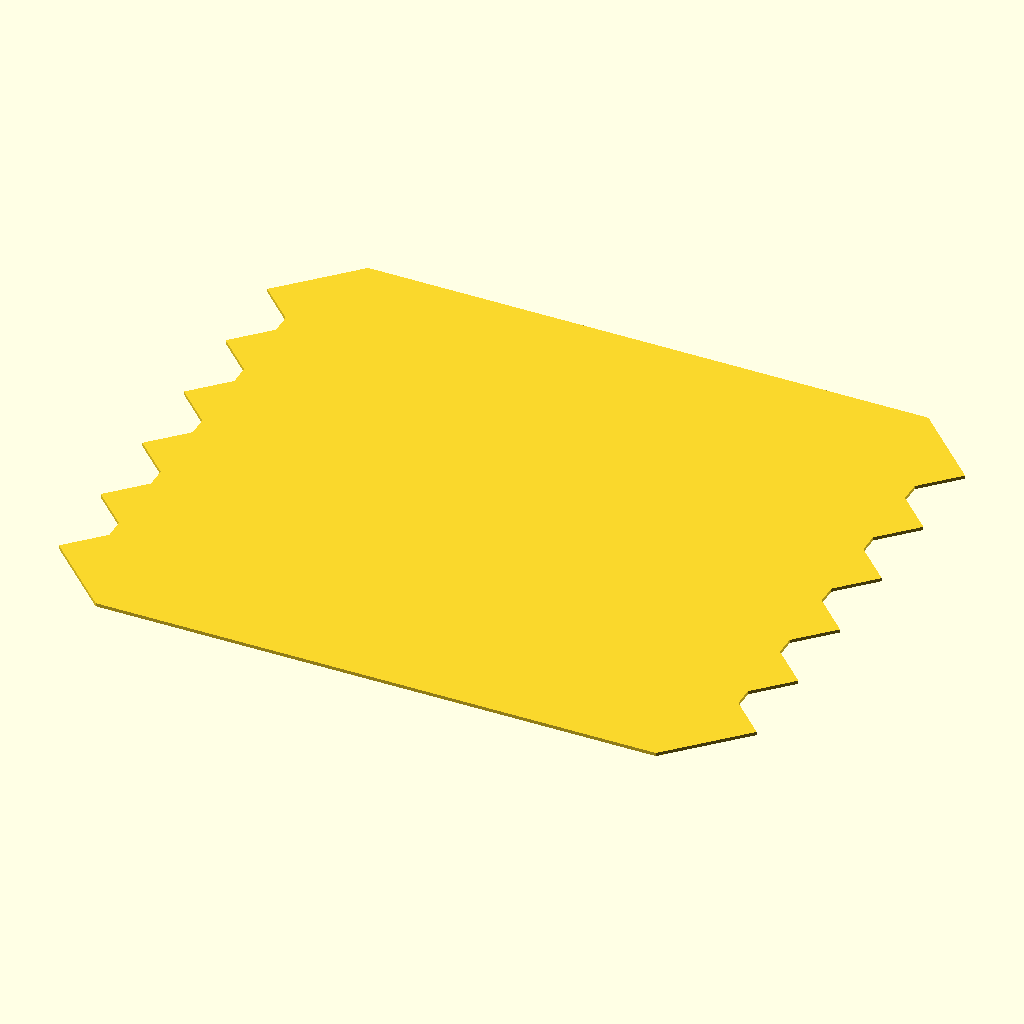
Cell 1: rendered with the file's own defaults.
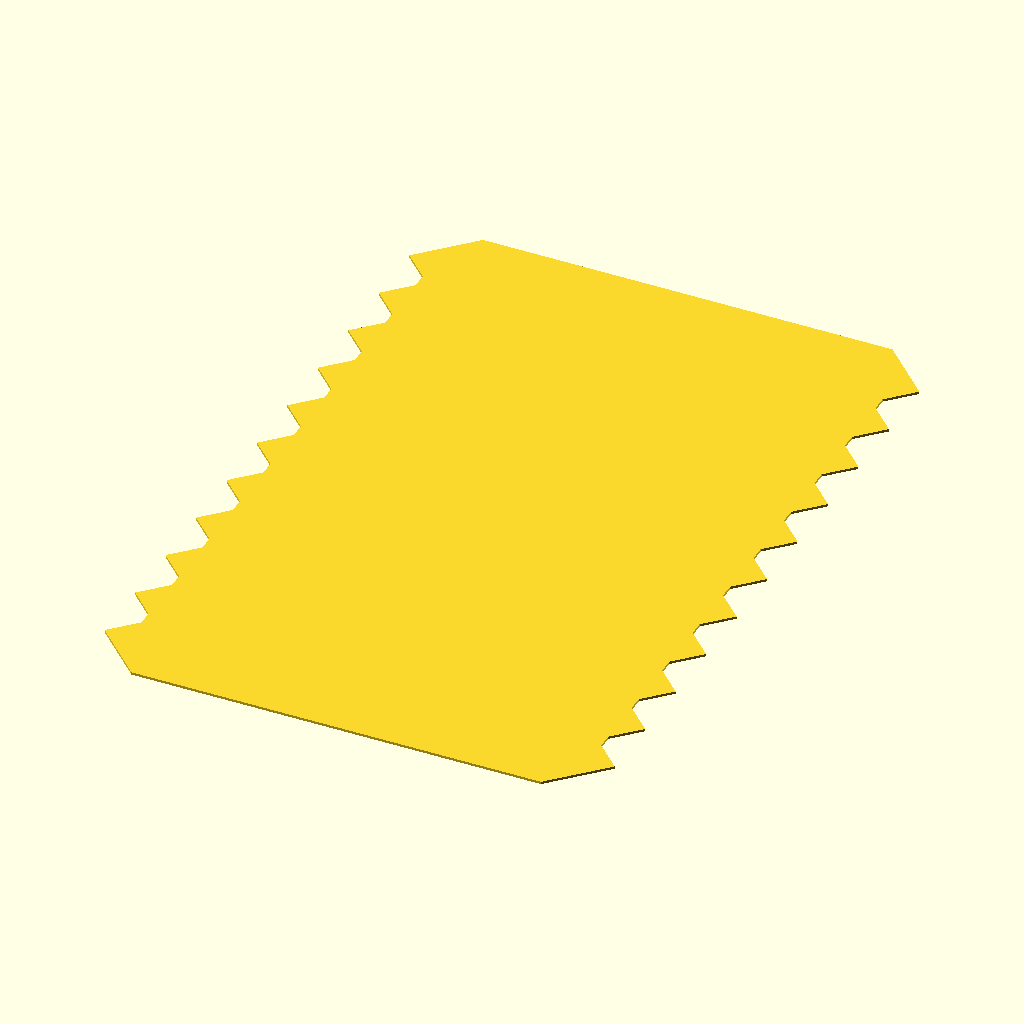
Cell 2: the same model with num_teeth = 10.
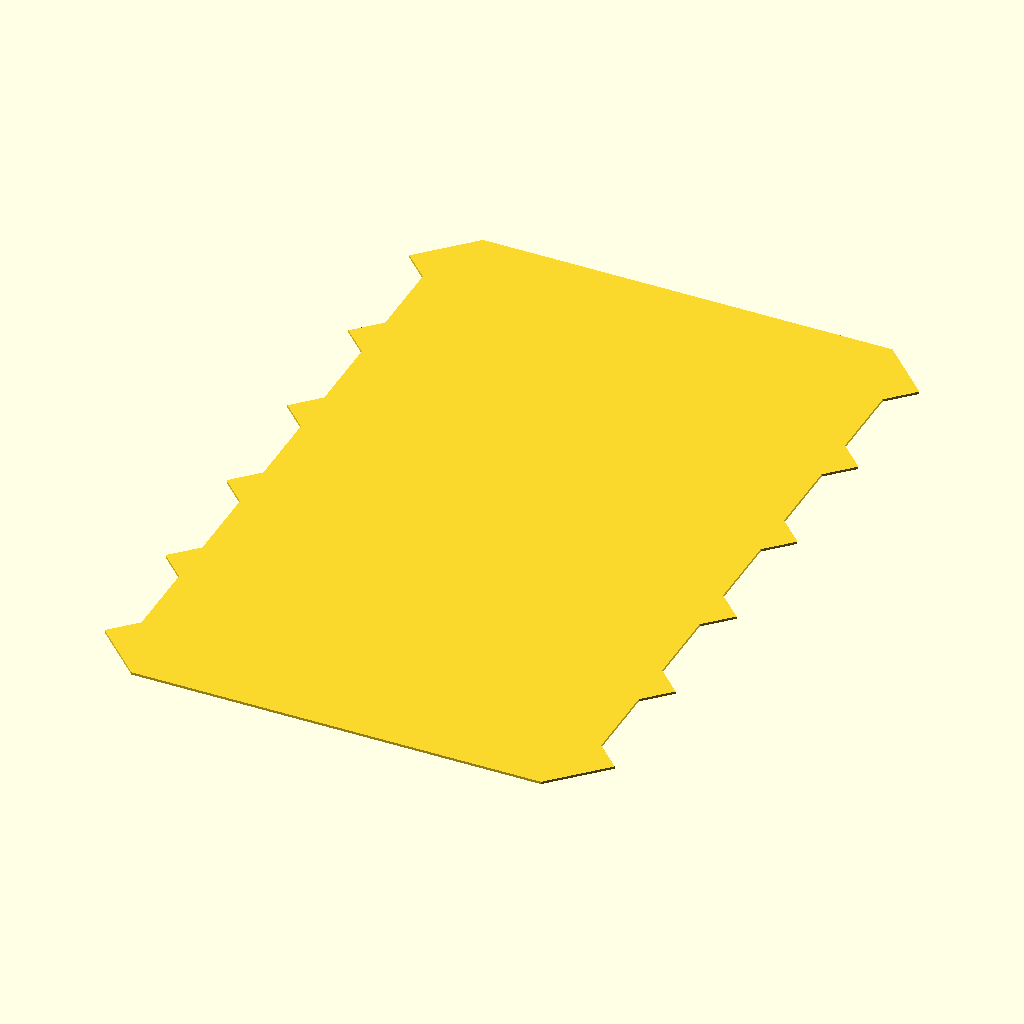
Cell 3: the same model with tooth_height = 52.
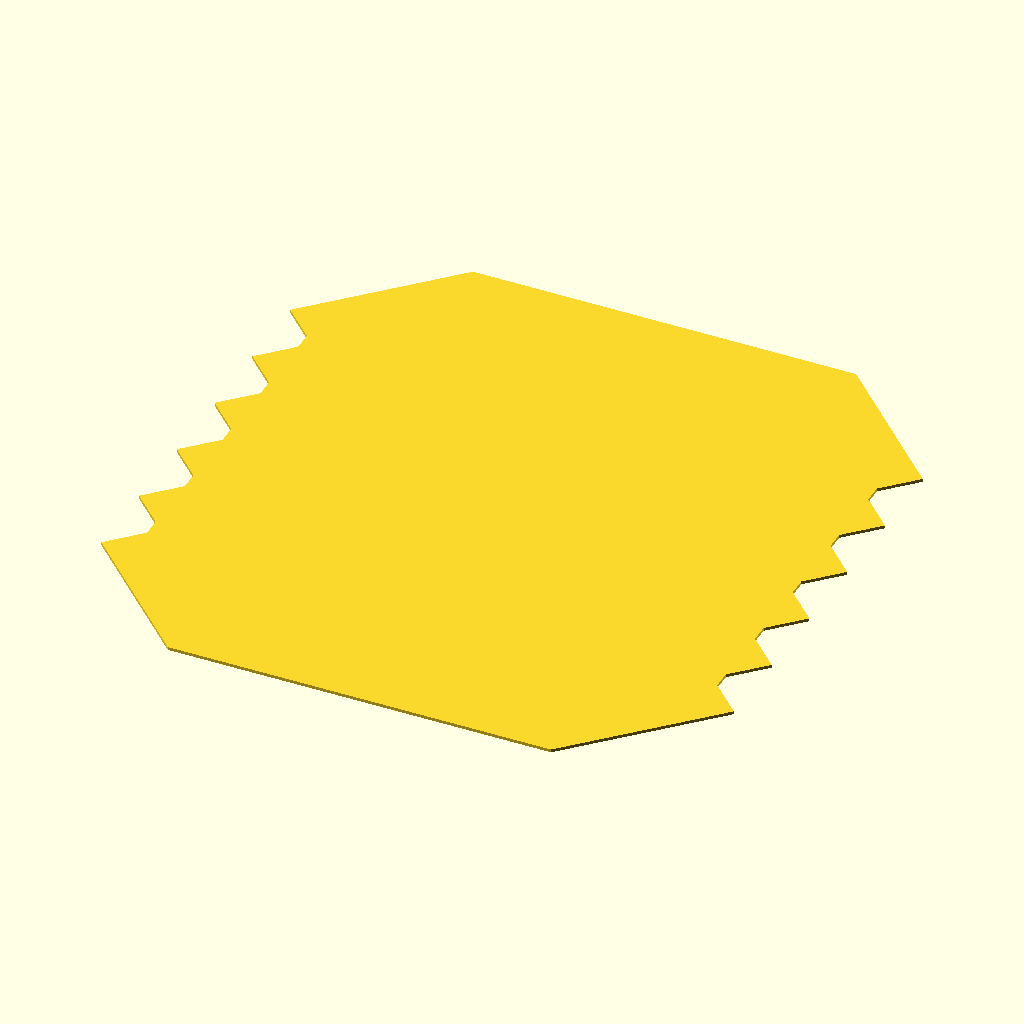
Cell 4: the same model with corner_bevel = 40.
The same orthographic view direction (rotation 55°, 0°, 25°; colour scheme Cornfield) for every cell, with the view re-fitted per cell, so scale and position can differ between cells.
The OpenSCAD source (3Dstuff/tunnel/test_key_teeth.scad):
// Test script for key-teeth 45-degree zig-zag profile
num_teeth = 5;          // Number of key teeth along side wall
tooth_height = 26.0;    // Height per tooth in mm
corner_bevel = 20.0;    // Bevel size at 4 corners in mm
tooth_depth = 10.0;     // Tooth depth (amplitude) in mm (ramp height = depth for 45 deg)
clearance = 0.25;

h_wall = num_teeth * tooth_height;
H = 2 * corner_bevel + h_wall; // Total module height
W = 8.0 * 25.4;               // Module width (203.2 mm)

// Function to generate key-tooth offset X for height Z
function key_tooth_x(z, z_start, z_end, n_teeth, depth) = 
    let (
        h_total = z_end - z_start,
        t_height = h_total / n_teeth,
        z_rel = z - z_start,
        tooth_idx = min(n_teeth - 1, floor(z_rel / t_height)),
        z_in_tooth = z_rel - tooth_idx * t_height,
        ramp = depth, // 45 degree angle means ramp height == depth
        flat_h = max(0, t_height - 2 * ramp)
    )
    (z_in_tooth < ramp) ? (z_in_tooth) :
    (z_in_tooth < ramp + flat_h) ? (depth) :
    (depth - (z_in_tooth - ramp - flat_h));

// Generate outer 2D profile points
function outer_profile_key(W, H, bevel, n_teeth, depth, clr, flat_l=false, flat_r=false) =
    let (
        z_b = bevel,
        z_t = H - bevel,
        h_wall = z_t - z_b,
        t_height = h_wall / n_teeth,
        ramp = min(depth, t_height / 2)
    )
    concat(
        // 1. Bottom flat edge
        [ [ bevel, 0 ] ],
        [ [ W - bevel - clr, 0 ] ],
        
        // 2. Bottom-right chamfer
        [ [ W - clr, z_b ] ],
        
        // 3. Right side wall (key teeth going up)
        flat_r ? [ [ W - clr, z_t ] ] :
        [ for (k = [0 : n_teeth - 1]) for (pt = [
            [ W - clr, z_b + k * t_height ],
            [ W - ramp - clr, z_b + k * t_height + ramp ],
            [ W - ramp - clr, z_b + (k + 1) * t_height - ramp ],
            [ W - clr, z_b + (k + 1) * t_height ]
        ]) pt ],
        
        // 4. Top-right chamfer
        [ [ W - bevel - clr, H ] ],
        
        // 5. Top flat edge
        [ [ bevel, H ] ],
        
        // 6. Top-left chamfer
        [ [ 0, z_t ] ],
        
        // 7. Left side wall (key teeth going down)
        flat_l ? [ [ 0, z_b ] ] :
        [ for (k = [n_teeth - 1 : -1 : 0]) for (pt = [
            [ 0, z_b + (k + 1) * t_height ],
            [ ramp, z_b + (k + 1) * t_height - ramp ],
            [ ramp, z_b + k * t_height + ramp ],
            [ 0, z_b + k * t_height ]
        ]) pt ]
    );

polygon(outer_profile_key(W, H, corner_bevel, num_teeth, tooth_depth, clearance));
Customizer parameters (derived from the source; name, type, default, range or options):
num_teeth: number, default 5
tooth_height: number, default 26
corner_bevel: number, default 20
tooth_depth: number, default 10
clearance: number, default 0.25
